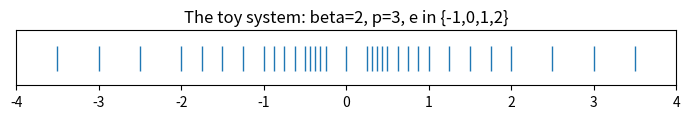

Source code (Python):
# All numbers of a toy floating-point system  x = +/- (0.d1 d2 d3)_2 * 2^e,
# d1 = 1 (normalised), e = -1, 0, 1, 2
import numpy as np
import matplotlib.pyplot as plt

beta, p, emin, emax = 2, 3, -1, 2
mantissas = [sum(d * beta ** -(k + 1) for k, d in enumerate(digits))
             for digits in [(1, a, b) for a in (0, 1) for b in (0, 1)]]
positive = sorted(m * beta ** e for e in range(emin, emax + 1) for m in mantissas)
print("mantissas :", mantissas)
print("positive numbers:", positive)
print("count (with negatives and zero):", 2 * len(positive) + 1)
print("gaps:", np.diff(positive))

allnums = [-v for v in positive] + [0.0] + positive
plt.figure(figsize=(7, 1.3))
plt.plot(allnums, np.zeros(len(allnums)), "|", markersize=18)
plt.yticks([])
plt.xticks(range(-4, 5))
plt.title("The toy system: beta=2, p=3, e in {-1,0,1,2}")
plt.tight_layout()
plt.savefig("ch03_toy.pdf")
